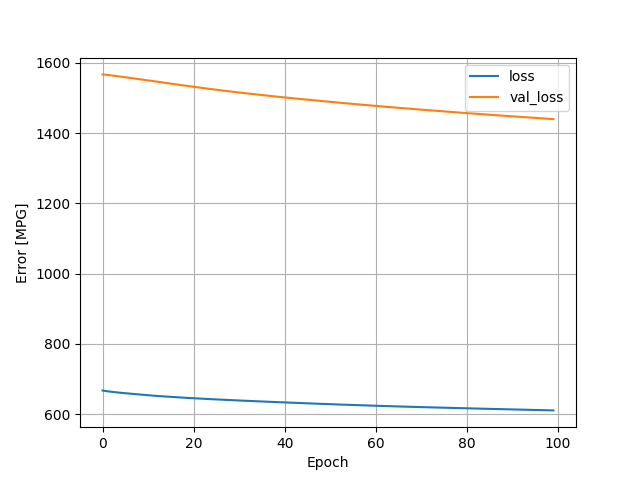

The file beside this chart, header and first rows:
, loss, val_loss, epoch
0, 667.4, 1567, 0
1, 665.3, 1565, 1
2, 663.7, 1564, 2
3, 662.3, 1562, 3
4, 660.9, 1560, 4
5, 659.7, 1559, 5
6, 658.5, 1557, 6
7, 657.4, 1555, 7
8, 656.2, 1553, 8
9, 655.1, 1551, 9
10, 654, 1550, 10
11, 652.9, 1548, 11
12, 651.9, 1546, 12
13, 651, 1544, 13
14, 650.2, 1542, 14
15, 649.3, 1540, 15
16, 648.5, 1539, 16
17, 647.7, 1537, 17
18, 646.9, 1535, 18
19, 646.1, 1533, 19
20, 645.4, 1531, 20
21, 644.7, 1530, 21
22, 644, 1528, 22
23, 643.3, 1526, 23
24, 642.7, 1525, 24
25, 642.1, 1523, 25
26, 641.4, 1521, 26
27, 640.8, 1520, 27
28, 640.2, 1518, 28
29, 639.6, 1517, 29
30, 639, 1515, 30
31, 638.4, 1514, 31
32, 637.8, 1512, 32
33, 637.3, 1511, 33
34, 636.7, 1509, 34
35, 636.2, 1508, 35
36, 635.6, 1507, 36
37, 635.1, 1505, 37
38, 634.5, 1504, 38
39, 634, 1503, 39
40, 633.5, 1501, 40
41, 633, 1500, 41
42, 632.5, 1499, 42
43, 632, 1497, 43
44, 631.4, 1496, 44
45, 630.9, 1495, 45
46, 630.4, 1494, 46
47, 629.9, 1492, 47
48, 629.5, 1491, 48
49, 629, 1490, 49
50, 628.5, 1489, 50
51, 628, 1487, 51
52, 627.5, 1486, 52
53, 627.1, 1485, 53
54, 626.6, 1484, 54
55, 626.2, 1483, 55
56, 625.8, 1482, 56
57, 625.3, 1480, 57
58, 624.9, 1479, 58
59, 624.5, 1478, 59
... 40 more rows
